pico-8 play session: hold ← + tap ❎

[t = 2 s] hold ← ~2s, tap ❎ ~4×
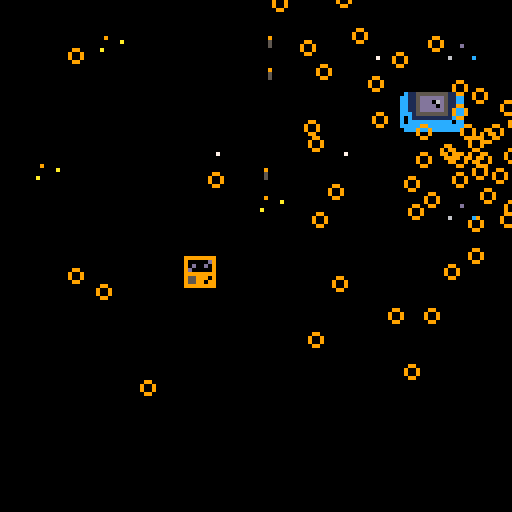
[t = 4 s] hold ← ~4s, tap ❎ ~7×
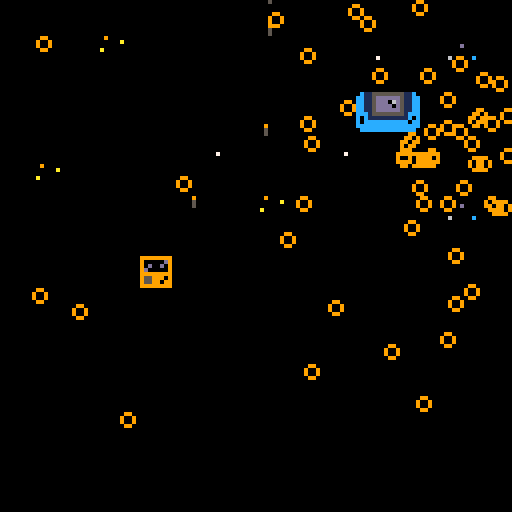
[t = 6 s] hold ← ~6s, tap ❎ ~10×
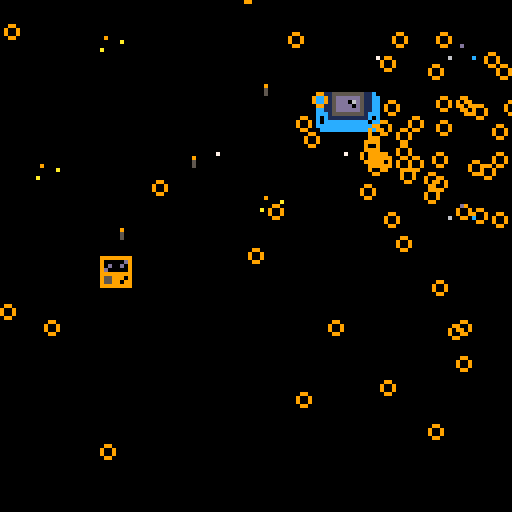
[t = 8 s] hold ← ~8s, tap ❎ ~14×
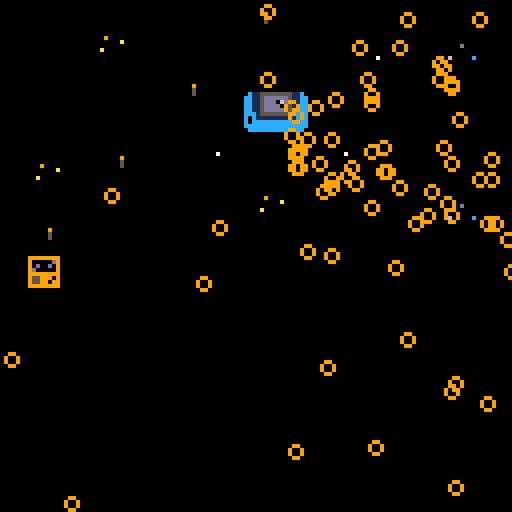

pico-8 cartridge
version 42
__lua__
player={
	x=64, 
	y=64, 
	hearts=3,
	speed=2
}
enemy={
	x=60, 
	y=20, 
	isalive=true
}

nextmove = 1
distance = 0

function _init()
	cls(3)
	bullets={}
	enemy_bullets={}
end

function _draw()
	spr(1,player.x,player.y)
	spr(4,enemy.x,enemy.y,2,2)
	
	for b in all(bullets) do
		b:draw()
	end
	
	for eb in all(enemy_bullets) do
		eb:draw()
	end
	
	if(count(bullets)>=14 and
		count(bullets)<=25) then
		spr(12,0,110,2,2)
		print("nintendo safada",15,100)
		print("nunca vai me vencer",15,110)
	end
	
	if(count(bullets)>25
		and (count(enemy_bullets)>=50 
			and count(enemy_bullets)<=300)) then
				spr(14,0,110,2,2)
				print("mamma mia!",15,100)
				print("sonic ta cagando moeda",15,110)
	end
	
	map()
end

function hitanedge(coord)
	if(coord==0) then
		nextmove = 1
	end
	if(coord==120) then
		nextmove = -1
	end
end

function enemymov(coord)
	move = 0
	result = hitanedge(enemy.x)
	move+=nextmove
	return move
end

function _update()
	cls()

	enemy.x += enemymov()
	if(btn(0) and player.x>0) then
		player.x-=1	
	end
	
	if(btn(1) and player.x<120) then
		player.x+=1
	end
	
	if(btn(2) and player.y>0) then
		player.y-=1
	end
	
	if(btn(3) and player.y<120) then
		player.y+=1
	end
	
	if(btnp(5)) then
		add_mew_bullet(player.x,player.y)
	end
	
	add_new_enemy_bullets(enemy.x,enemy.y)
	for b in all(bullets) do
		b:update()
	end
	
	for eb in all(enemy_bullets) do
		eb:update()
	end
end


-->8
function add_mew_bullet(_x,_y)
	add(bullets, {
		x=_x,
		y=_y,
		dx=rnd(2)-1,
		dy=rnd(2)-1,
		life=20,
		draw=function(self)
			spr(3,self.x,self.y-7)
		end,
		update=function(self)
			self.x+=0
			self.y+=-1
			
			self.life-=1
			if self.life<0 then
				del(bullets.self)
			end	
		end
	})
end

function add_new_enemy_bullets(
	_x,_y)
	add(enemy_bullets, {
		x=_x,
		y=_y,
		dx=rnd(2)-1,
		dy=rnd(2)-1,
		life=20,
		draw=function(self)
			spr(2,self.x+8,self.y+15)
		end,
		update=function(self)
			self.x+=self.dx
			self.y+=self.dy
			
			self.life-=1
			if self.life<0 then
				del(enemy_bullets.self)
			end	
		end
	})
end
__gfx__
00000000999999990000000000000000000000000000000000000000000000000000000000000000000000000000000000000000000000000000088888880000
00000000900000d90000000000000000000000000000000088800888000000000090000000000000000000000000000000000000000000000000088888888000
0070070090d00d09000099000000000000000000000000008888888800000000000000a000000000000000000000000000000000000000000000888888888880
000770009d00000900090090000900000c115555555511c088888888000000000000000000000000000d0000000000001cccc1c1c11100000088888888888888
00077000999999990009009000050000cc115dddddd511cc88888888000000000a000000000000000000000000000000ccc0fcccccccc10008888888ffffff00
00700700955999090000990000050000cc115ddd06d511cc8888888800000000000000000000000000000000000000000cc0ffcccccccc00888888ffff5fff00
00000000955990990000000000000000cc115dddd0d511cc08888880000000000000000000000070600000c00000000000ccccccccccccc088885fffff5fff00
00000000999999990000000000000000cc115dddddd511cc00888800000000000000000000000000000000000000000000ccccccc77cccc00f5555fffffffff0
00000000000000000000000000000000ccc1555555551ccc0000000000000000000000000000000000000000000000001ccccccc7777ccc00f5f55ffffffffff
00000000000000000000000000000000c0c1111111111c0c000000000000000000000000000000000000000000000000ccc1cccc7775cc700fffffff55ffffff
00000000000000000000000000000000c0ccccccccccc0cc0000000000000000000000000000000000000000000000000ccc1ccc7775cc700fffffff5555ffff
00000000000000000000000000000000cccccccccccccccc000000000000000000000000000000000000000000000000000cccccc775c7550000fffff5555500
000000000000000000000000000000000cccccccccccccc00000000000000000000000000000000000000000000000000000ccfff777ff000000fffffff55000
00000000000000000000000000000000000000000000000000000000000000000000000000000000000000000000000000000cffffffff0000000fffffff0000
000000000000000000000000000000000000000000000000000000000000000000000000000000000000000000000000000007ffffff00000000000000000000
__map__
2626260000000000000000000000000000000000000000000000000000000000000000000000000000000000000000000000000000000000000000000000000000000000000000000000000000000000000000000000000000000000000000000000000000000000000000000000000000000000000000000000000000000000
26262608000000370000000900370a0000000000000000000000000000000000000000000000000000000000000000000000000000000000000000000000000000000000000000000000000000000000000000000000000000000000000000000000000000000000000000000000000000000000000000000000000000000000
0000000000000000000000370037000000000000000000000000000000000000000000000000000000000000000000000000000000000000000000000000000000000000000000000000000000000000000000000000000000000000000000000000000000000000000000000000000000000000000000000000000000000000
0000003700000000000000370037000000000000000000000000000000000000000000000000000000000000000000000000000000000000000000000000000000000000000000000000000000000000000000000000000000000000000000000000000000000000000000000000000000000000000000000000000000000000
0000000000000900000009000000000000000000000000000000000000000000000000000000000000000000000000000000000000000000000000000000000000000000000000000000000000000000000000000000000000000000000000000000000000000000000000000000000000000000000000000000000000000000
0008000000000037370000000000370000000000000000000000000000000000000000000000000000000000000000000000000000000000000000000000000000000000000000000000000000000000000000000000000000000000000000000000000000000000000000000000000000000000000000000000000000000000
00373700000000000837000000000a0000000000000000000000000000000000000000000000000000000000000000000000000000000000000000000000000000000000000000000000000000000000000000000000000000000000000000000000000000000000000000000000000000000000000000000000000000000000
